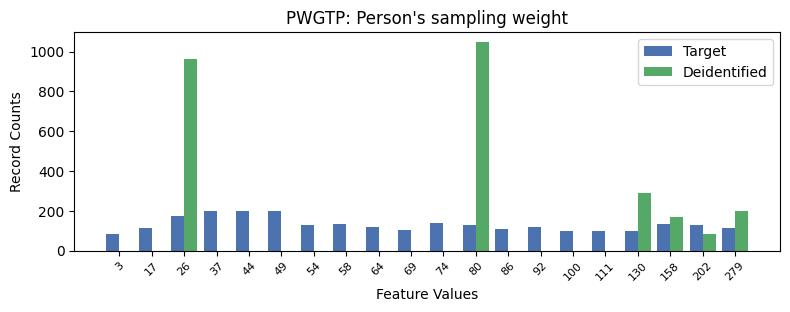

The table this chart was drawn from, first rows:
, PWGTP, count_target, count_deidentified
0, 3, 201, 0.0
1, 5, 201, 0.0
2, 4, 200, 0.0
3, 2, 176, 961.0
4, 10, 136, 0.0
5, 17, 134, 169.0
6, 7, 132, 0.0
7, 11, 129, 1046
8, 6, 128, 0.0
9, 18, 126, 82.0
10, 8, 117, 0.0
11, 13, 116, 0.0
12, 1, 115, 0.0
13, 19, 112, 198.0
14, 12, 106, 0.0
15, 9, 105, 0.0
16, 14, 99, 0.0
17, 16, 98, 291.0
18, 15, 97, 0.0
19, 0, 84, 0.0
